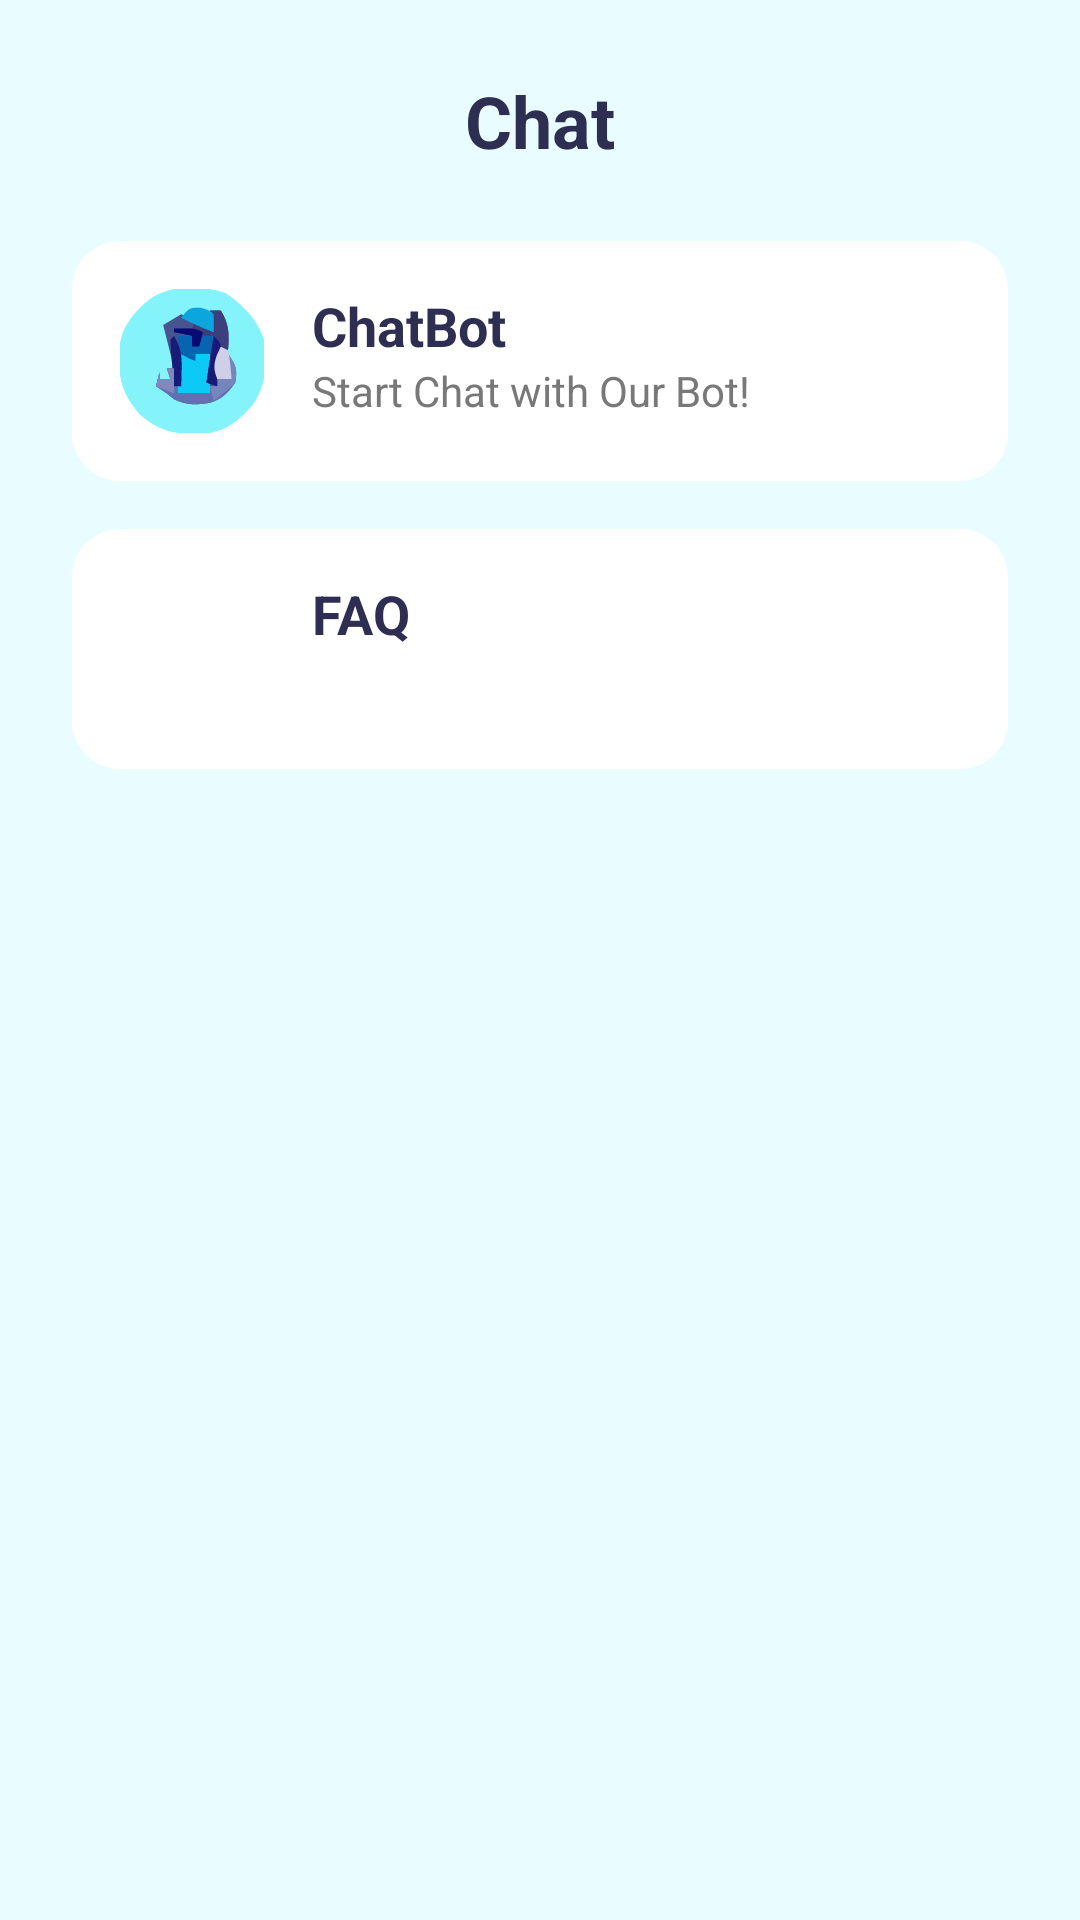

Layout XML and referenced resources for this Android screen:
<!-- AndroidManifest.xml: application theme Theme.PawPal -->
<!-- res/layout/fragment_chat.xml -->
<LinearLayout xmlns:android="http://schemas.android.com/apk/res/android"
    android:id="@+id/fragment_container"
    android:background="#E9FCFF"
    android:orientation="vertical"
    android:padding="24dp"
    android:layout_width="match_parent"
    android:layout_height="match_parent">

    <TextView
        android:text="Chat"
        android:textStyle="bold"
        android:textSize="24sp"
        android:textColor="#2E2E52"
        android:gravity="center"
        android:layout_width="match_parent"
        android:layout_height="wrap_content" />

    
    <LinearLayout
        android:id="@+id/cardChatBot"
        android:layout_marginTop="24dp"
        android:orientation="horizontal"
        android:padding="16dp"
        android:background="@drawable/chat_card_bg"
        android:layout_width="match_parent"
        android:layout_height="wrap_content">

        <ImageView
            android:src="@drawable/ic_bot_avatar"
            android:layout_width="48dp"
            android:layout_height="48dp"
            android:layout_marginEnd="16dp" />

        <LinearLayout
            android:orientation="vertical"
            android:layout_width="wrap_content"
            android:layout_height="wrap_content">

            <TextView
                android:text="ChatBot"
                android:textStyle="bold"
                android:textSize="18sp"
                android:textColor="#2E2E52"
                android:layout_width="wrap_content"
                android:layout_height="wrap_content" />

            <TextView
                android:text="Start Chat with Our Bot!"
                android:textSize="14sp"
                android:textColor="#787878"
                android:layout_width="wrap_content"
                android:layout_height="wrap_content" />
        </LinearLayout>
    </LinearLayout>

    
    <LinearLayout
        android:id="@+id/cardFAQ"
        android:layout_marginTop="16dp"
        android:orientation="horizontal"
        android:padding="16dp"
        android:background="@drawable/chat_card_bg"
        android:layout_width="match_parent"
        android:layout_height="wrap_content">

        <ImageView
            android:src="@drawable/ic_faq"
            android:layout_width="48dp"
            android:layout_height="48dp"
            android:layout_marginEnd="16dp" />

        <TextView
            android:text="FAQ"
            android:textSize="18sp"
            android:textColor="#2E2E52"
            android:textStyle="bold"
            android:layout_width="wrap_content"
            android:layout_height="wrap_content" />

    </LinearLayout>
</LinearLayout>
<!-- resources referenced by this layout -->
<resources>
  <!-- drawable chat_card_bg (drawable) -->
  <?xml version="1.0" encoding="utf-8"?>
  <shape xmlns:android="http://schemas.android.com/apk/res/android">
      <solid android:color="@android:color/white" />
      <corners android:radius="16dp" />
      <padding android:left="12dp" android:top="12dp" android:right="12dp" android:bottom="12dp" />
      <elevation android:height="4dp" />
  </shape>
  <!-- drawable ic_bot_avatar: vector/xml drawable (drawable, 4616 chars, omitted) -->
  <style name="Theme.PawPal" parent="Base.Theme.PawPal" />
  <style name="Base.Theme.PawPal" parent="Theme.Material3.DayNight.NoActionBar">
          
          <item name="colorPrimary">@color/pastel_blue</item>
          <item name="colorPrimaryVariant">@color/pastel_blue</item>
          <item name="android:statusBarColor">@color/pastel_blue</item>
      </style>
  <color name="pastel_blue">#80C0E4</color>
</resources>
